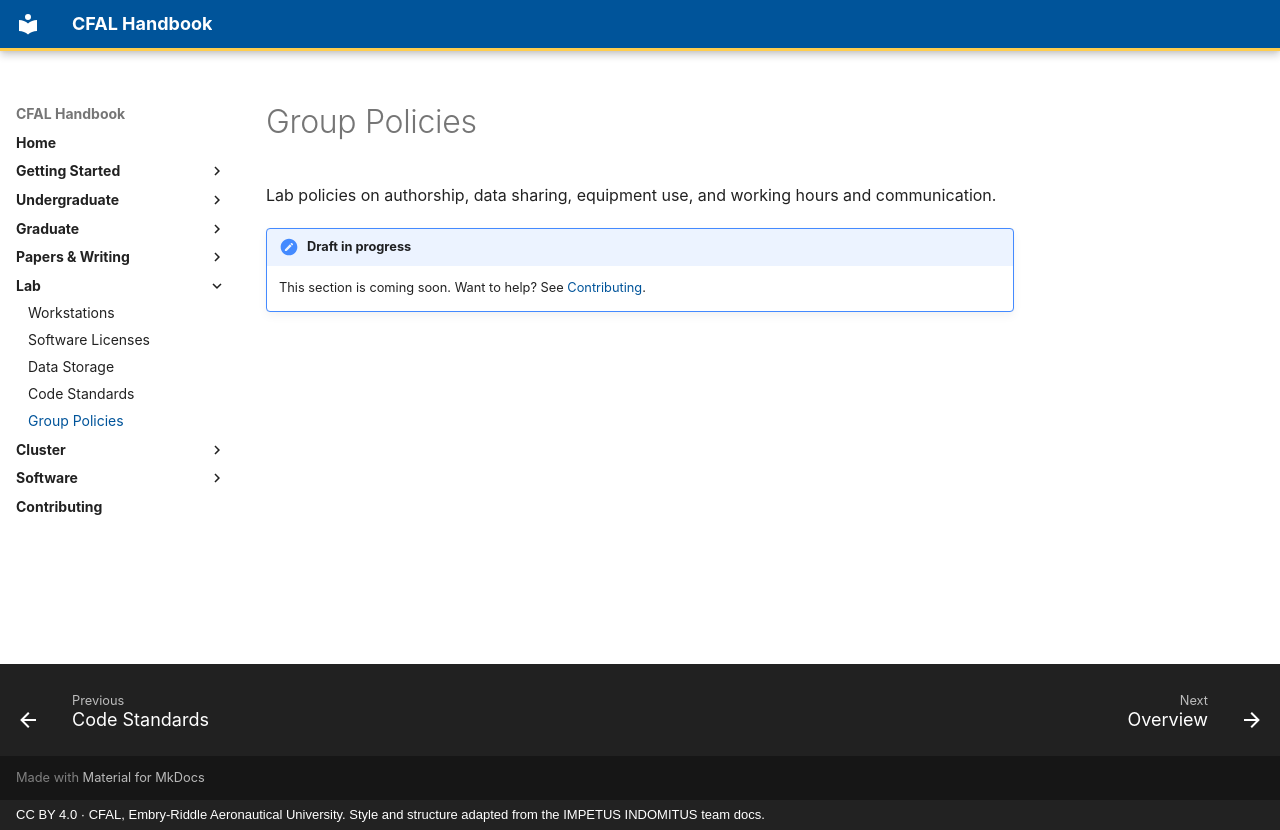

repository: jasiatico/CFAL-Documentation · page: lab/policies/index.html · generator: mkdocs · copyright: CC BY 4.0 · CFAL, Embry-Riddle Aeronautical University. Style and structure adapted from the IMPETUS INDOMITUS team docs.

# Group Policies

Lab policies on authorship, data sharing, equipment use, and working hours and communication.

!!! note "Draft in progress"
    This section is coming soon. Want to help? See [Contributing](../contributing.md).
